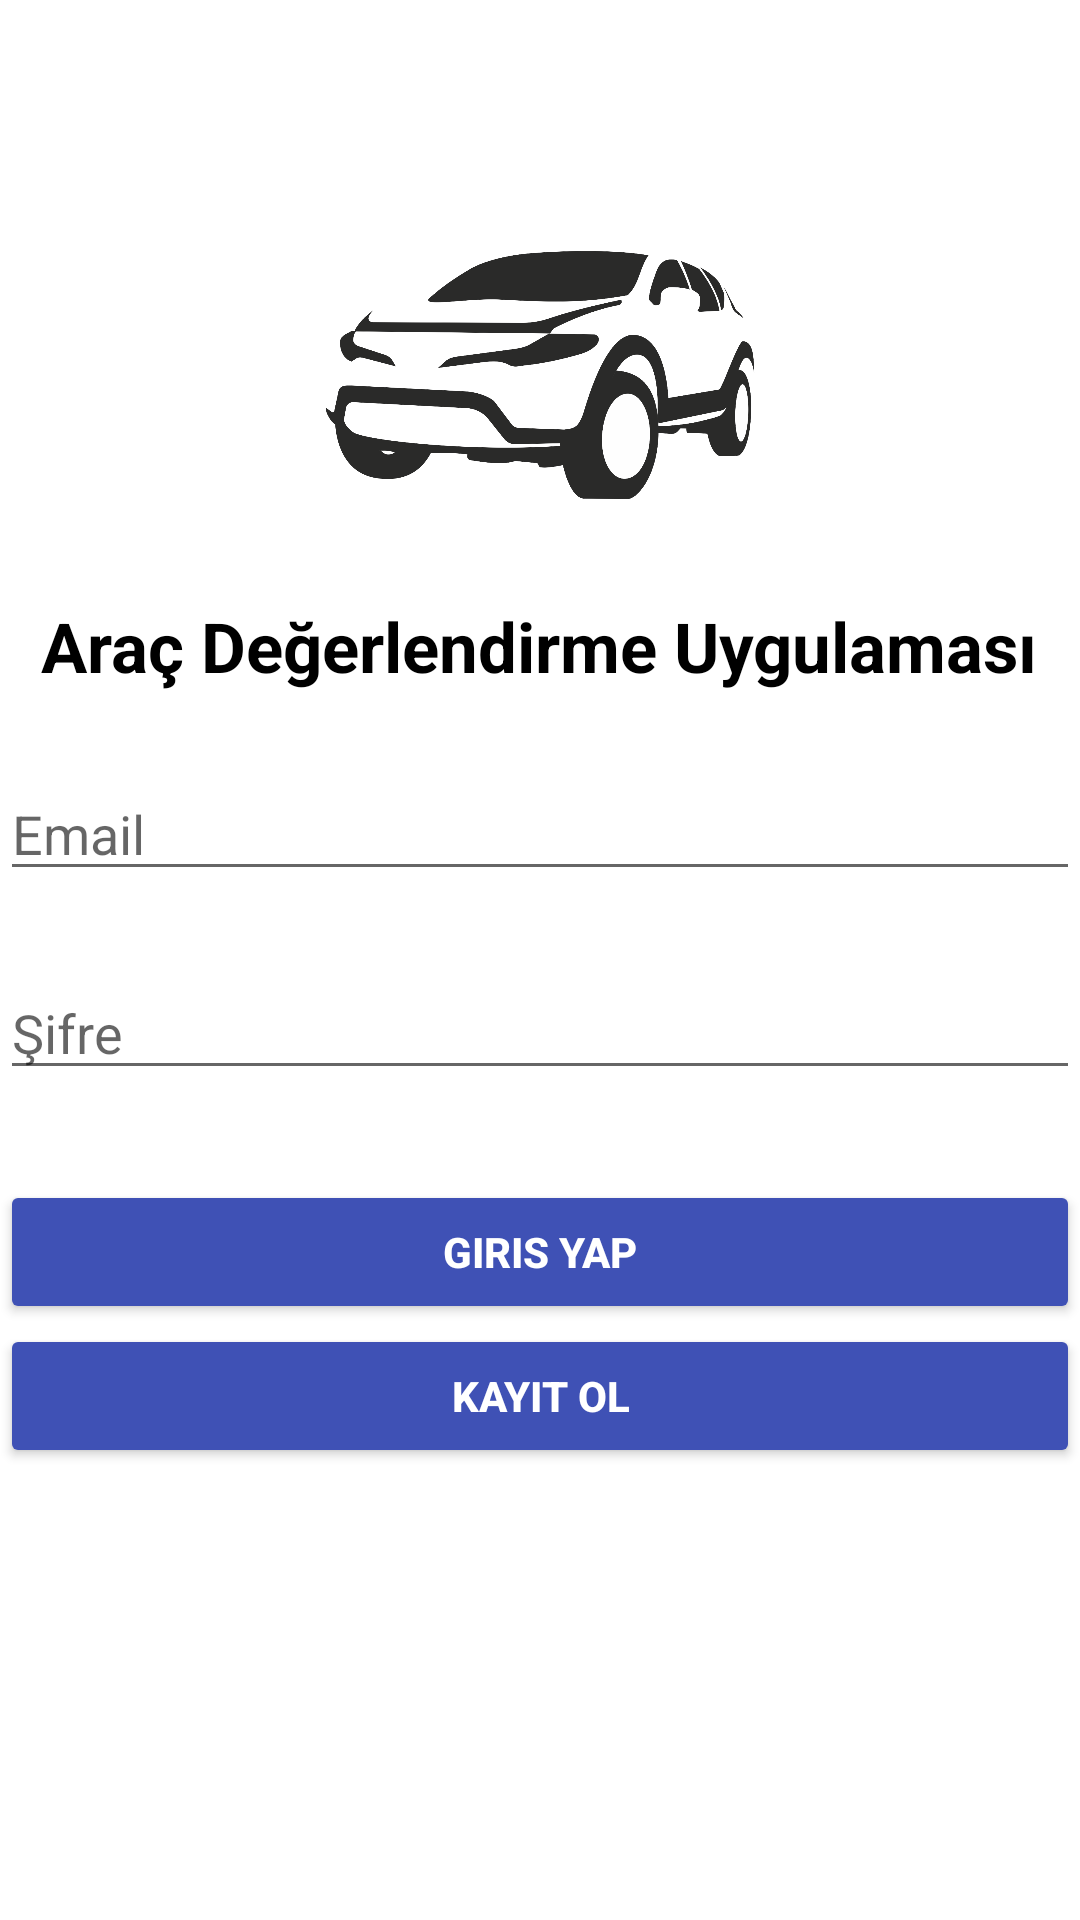

Produce the Android XML layout that renders to this screen, including the resource entries it uses.
<!-- AndroidManifest.xml: application theme Theme.Staj2021 -->
<!-- res/layout/activity_giris.xml -->
<?xml version="1.0" encoding="utf-8"?>
<RelativeLayout xmlns:android="http://schemas.android.com/apk/res/android"
    xmlns:app="http://schemas.android.com/apk/res-auto"
    xmlns:tools="http://schemas.android.com/tools"

    android:layout_width="match_parent"
    android:layout_height="match_parent"
    tools:context=".GirisActivity">
    <ImageView
        android:id="@+id/logo"
        android:layout_marginTop="50dp"
        android:layout_centerHorizontal="true"
        android:layout_width="150dp"
        android:layout_height="150dp"
        android:src="@drawable/logo">
    </ImageView>
    <TextView
        android:id="@+id/aracdegerlendir"
        android:layout_below="@+id/logo"
        android:layout_centerHorizontal="true"
        android:layout_width="wrap_content"
        android:text="Araç Değerlendirme Uygulaması"
        android:textStyle="bold"
        android:textSize="23dp"
        android:textColor="@color/black"
        android:layout_height="wrap_content">

    </TextView>

    <EditText
        android:layout_below="@+id/aracdegerlendir"
        android:hint="Email"
        android:id="@+id/emailText"
        android:layout_marginTop="25dp"
        android:layout_width="match_parent"
        android:layout_height="wrap_content">

    </EditText>

    <EditText
        android:id="@+id/sifreText"
        android:layout_width="match_parent"
        android:layout_height="wrap_content"
        android:layout_below="@id/emailText"
        android:layout_marginTop="25dp"
        android:hint="Şifre"
        android:password="true">

    </EditText>

    <Button
        app:backgroundTint="#3F51B5"
        android:textColor="@color/white"
        android:textStyle="bold"
        android:layout_marginTop="30dp"
        android:id="@+id/girisyapButon"
        android:layout_below="@id/sifreText"
        android:layout_width="match_parent"
        android:layout_height="wrap_content"
        android:text="giris yap">
    </Button>

    <Button
        android:textStyle="bold"
        android:textColor="@color/white"
        android:id="@+id/kayitOlButon"
        android:layout_below="@id/girisyapButon"
        android:layout_width="match_parent"
        android:layout_height="wrap_content"
        app:backgroundTint="#3F51B5"
        android:text="kayıt ol">

    </Button>


</RelativeLayout>
<!-- resources referenced by this layout -->
<resources>
  <!-- drawable logo: png bitmap (drawable, 105791 bytes) -->
  <style name="Theme.Staj2021" parent="Theme.MaterialComponents.DayNight.NoActionBar">
          
          <item name="colorPrimary">@color/purple_500</item>
          <item name="colorPrimaryVariant">@color/purple_700</item>
          <item name="colorOnPrimary">@color/white</item>
          
          <item name="colorSecondary">@color/teal_200</item>
          <item name="colorSecondaryVariant">@color/teal_700</item>
          <item name="colorOnSecondary">@color/black</item>
          
          <item name="android:statusBarColor" tools:targetApi="l">?attr/colorPrimaryVariant</item>
          
      </style>
  <!-- not gathered from this repository: default colours our renderer supplied (Android Studio template values) -->
  <color name="purple_500">#FF6200EE</color>
  <color name="purple_700">#FF3700B3</color>
  <color name="teal_200">#FF03DAC5</color>
  <color name="teal_700">#FF018786</color>
  <color name="black">#FF000000</color>
  <color name="white">#FFFFFFFF</color>
</resources>
